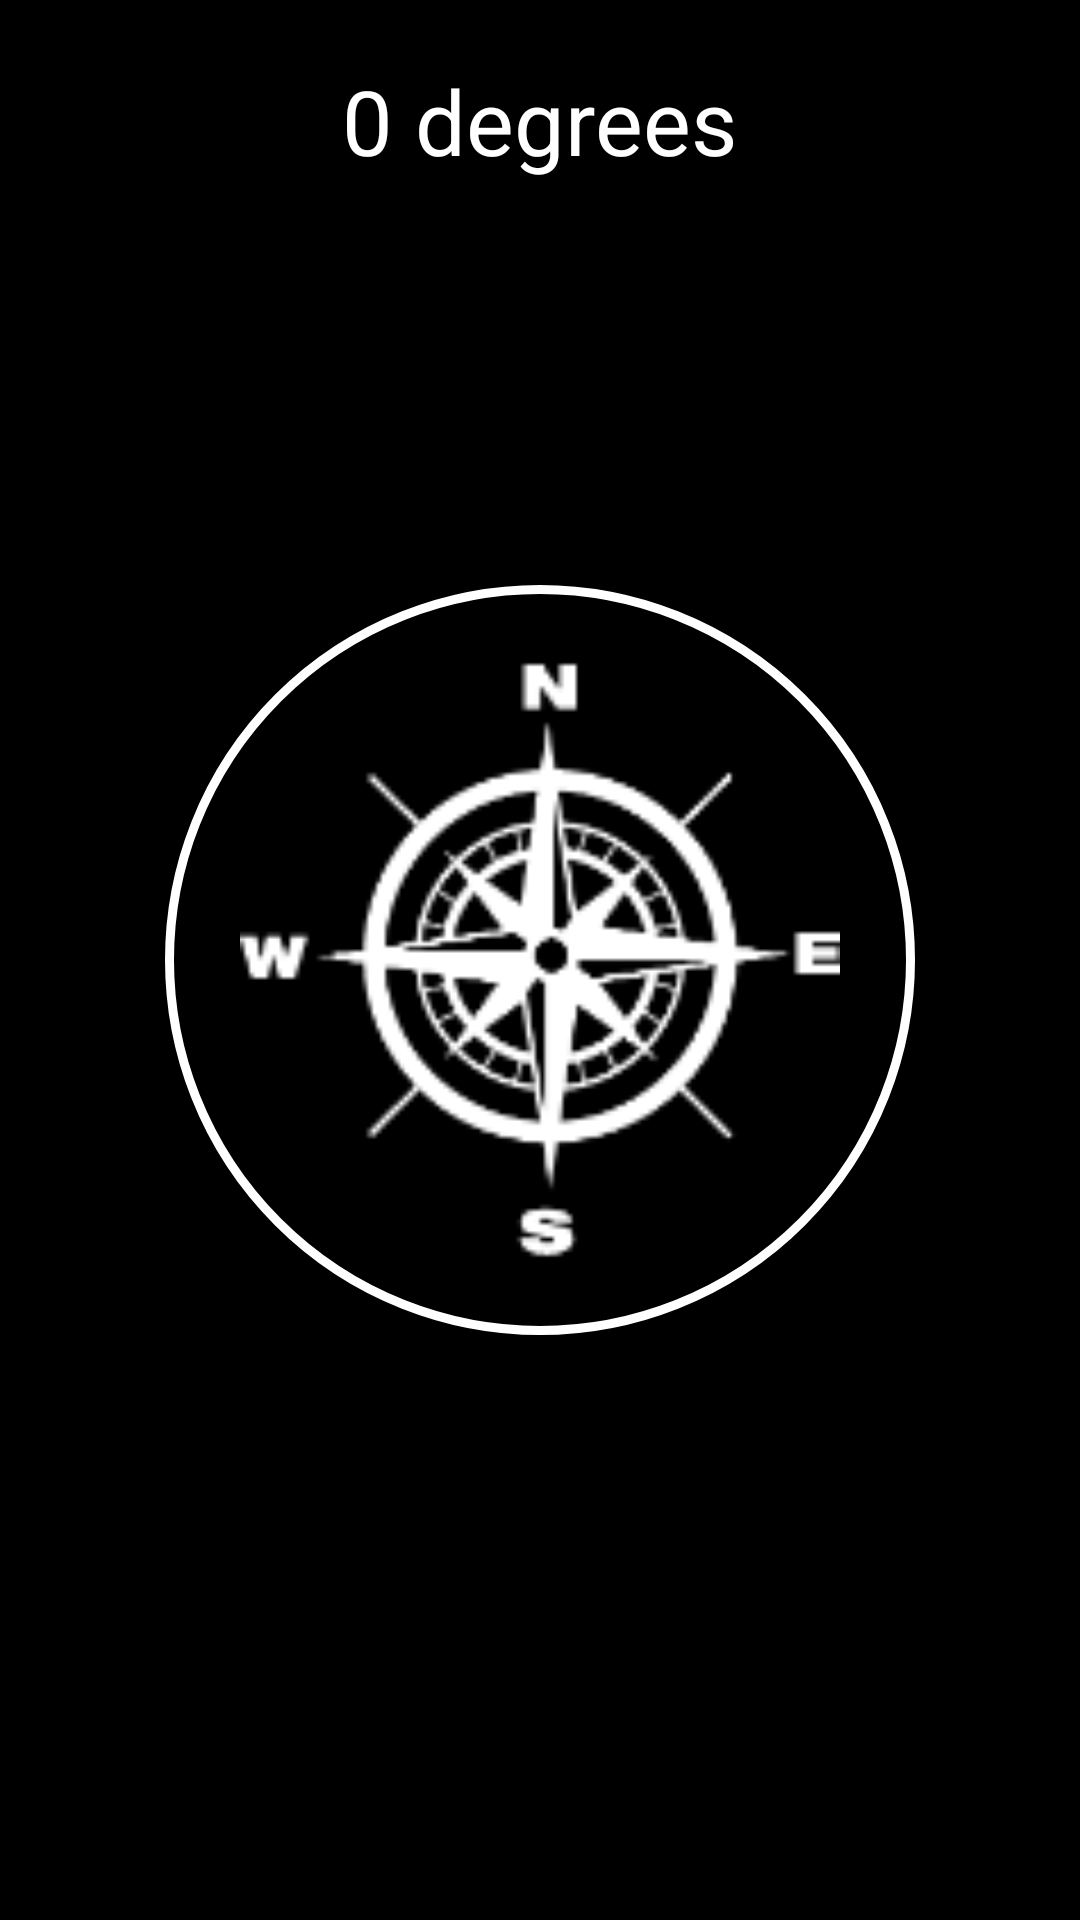

The Android layout XML behind this screen, and the referenced resources:
<!-- AndroidManifest.xml: application theme AppTheme -->
<!-- res/layout/fragment_compass.xml -->
<FrameLayout xmlns:android="http://schemas.android.com/apk/res/android"
    android:layout_width="match_parent"
    android:layout_height="match_parent"
    android:background="@color/colorBlack">

    <TextView
        android:id="@+id/tvHeading"
        android:layout_width="wrap_content"
        android:layout_height="wrap_content"
        android:layout_gravity="center|top"
        android:layout_marginBottom="40dp"
        android:layout_marginTop="20dp"
        android:textSize="30dp"
        android:text="0 degrees"
        android:textColor="@color/colorWhite"/>

    <FrameLayout
        android:id="@+id/big_circle_stroke"
        android:layout_width="250dp"
        android:layout_height="250dp"
        android:layout_gravity="center"
        android:background="@drawable/circle_stroke">
    </FrameLayout>

    <ImageView
        android:id="@+id/imageViewCompass"
        android:layout_width="200dp"
        android:layout_height="200dp"
        android:layout_gravity="center"

        android:layout_below="@+id/tvHeading"
        android:src="@drawable/ic_compass"
        android:textColor="@color/colorWhite" />
</FrameLayout>


    
<!-- resources referenced by this layout -->
<resources>
  <color name="colorBlack">#000000</color>
  <color name="colorWhite">#ffffff</color>
  <!-- drawable circle_stroke (drawable) -->
  <?xml version="1.0" encoding="utf-8"?>
  <shape
      xmlns:android="http://schemas.android.com/apk/res/android"
      android:shape="oval">
  
      <stroke
          android:color="@color/colorWhite"
          android:width="3dp"/>
  
  
  </shape>
  <!-- drawable ic_compass: png bitmap (drawable-hdpi, 3382 bytes) -->
  <string name="compass_dial">Compass Dial</string>
  <string name="compass_hands">Compass Hands</string>
  <style name="AppTheme" parent="Theme.AppCompat.NoActionBar">
          
          <item name="colorPrimary">@color/colorPrimary</item>
          <item name="colorPrimaryDark">@color/colorBlack</item>
          <item name="colorAccent">@color/colorAccent</item>
      </style>
  <color name="colorPrimary">#3F51B5</color>
  <color name="colorAccent">#FF4081</color>
</resources>
